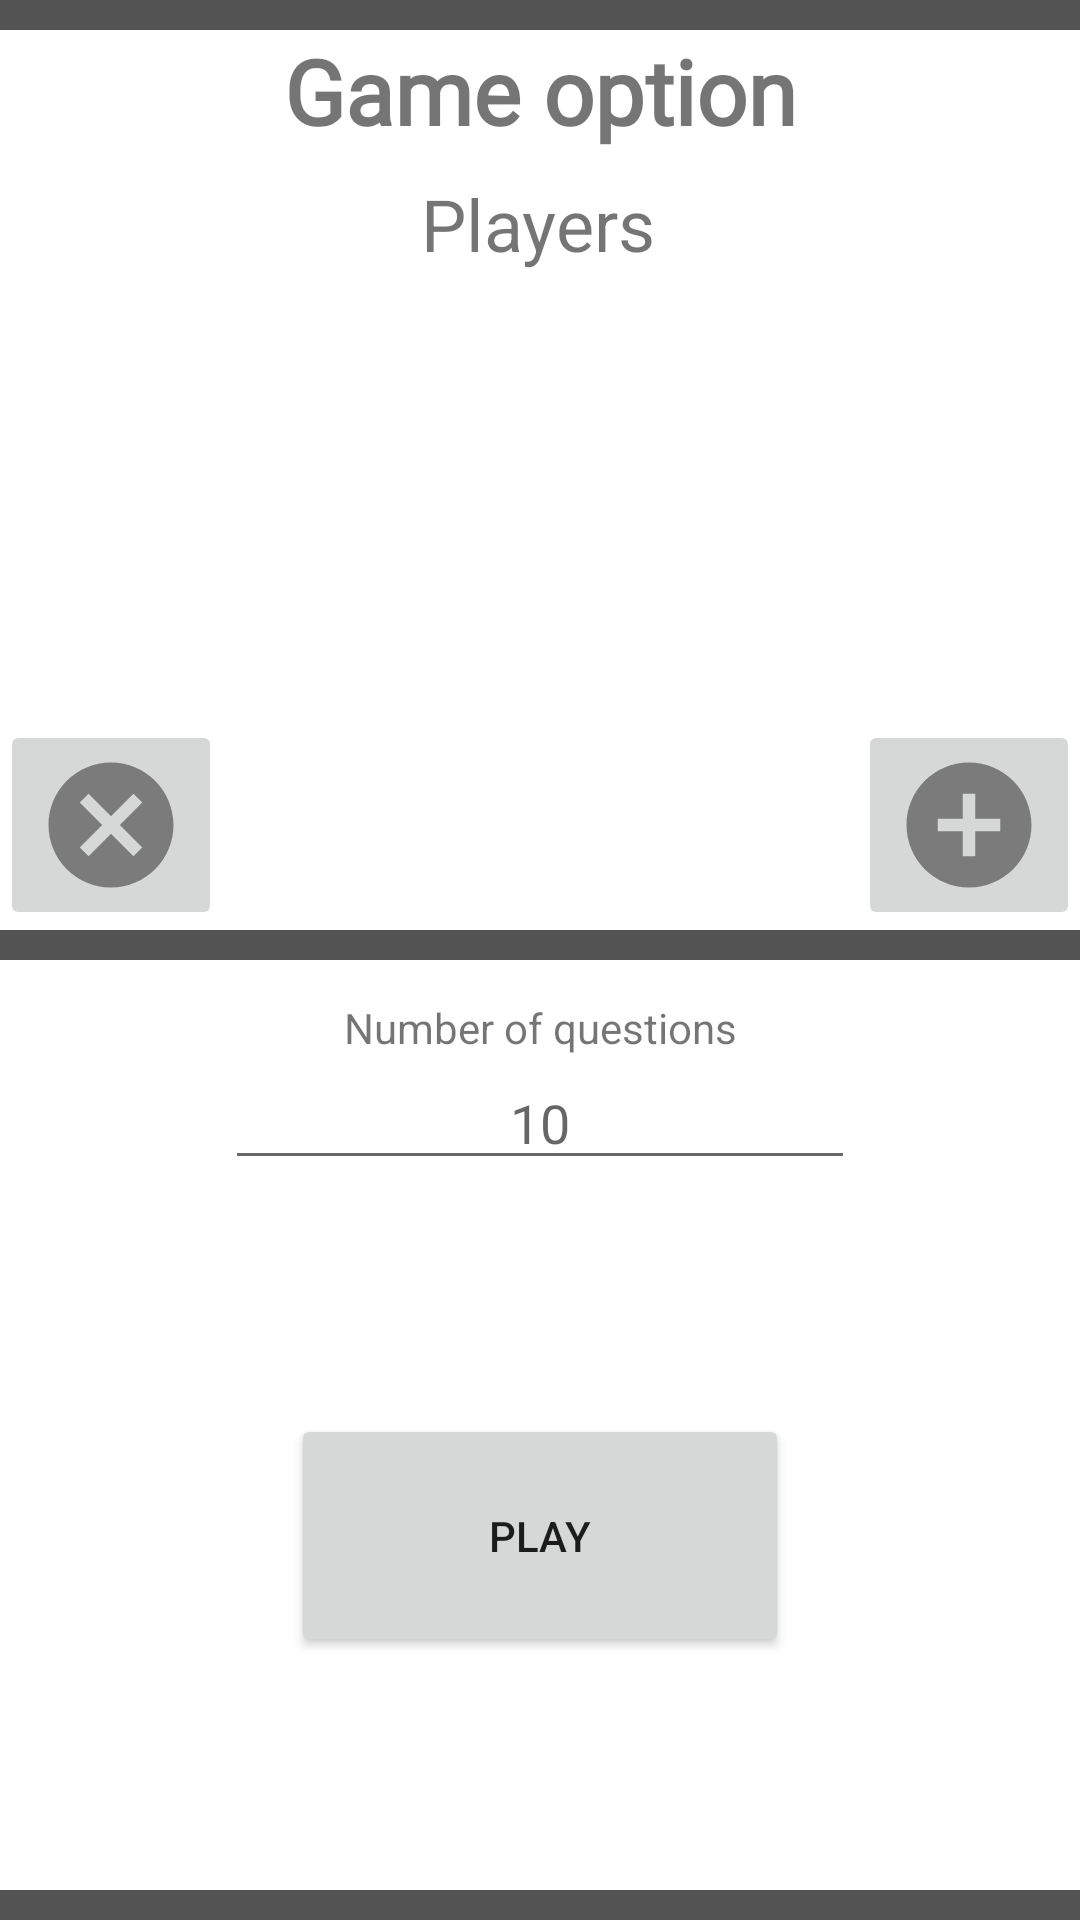

Produce the Android XML layout that renders to this screen, including the resource entries it uses.
<!-- AndroidManifest.xml: application theme Theme.TwoChairs -->
<!-- res/layout/fragment_option_game.xml -->
<?xml version="1.0" encoding="utf-8"?>
<androidx.constraintlayout.widget.ConstraintLayout
    xmlns:android="http://schemas.android.com/apk/res/android"
    xmlns:app="http://schemas.android.com/apk/res-auto"
    xmlns:tools="http://schemas.android.com/tools"
    android:layout_width="match_parent"
    android:layout_height="match_parent"
    tools:context=".presenter.gameoption.OptionGameFragment">

    <View
        android:id="@+id/viewOptGam1"
        android:layout_width="0dp"
        android:layout_height="10dp"
        android:background="@drawable/line"
        app:layout_constraintEnd_toEndOf="parent"
        app:layout_constraintStart_toStartOf="parent"
        app:layout_constraintTop_toTopOf="parent" />

    <TextView
        android:id="@+id/tVTitleOptionGame"
        android:layout_width="wrap_content"
        android:layout_height="wrap_content"
        android:fontFamily="@font/revalia"
        android:text="@string/game_option"
        android:textSize="30sp"
        android:textStyle="bold"
        app:layout_constraintEnd_toEndOf="parent"
        app:layout_constraintStart_toStartOf="parent"
        app:layout_constraintTop_toBottomOf="@+id/viewOptGam1" />

    <androidx.recyclerview.widget.RecyclerView
        android:id="@+id/listView"
        android:layout_width="0dp"
        android:layout_height="0dp"
        android:foregroundGravity="center"
        app:layout_constraintBottom_toTopOf="@+id/viewOptGam2"
        app:layout_constraintEnd_toEndOf="parent"
        app:layout_constraintHorizontal_bias="1.0"
        app:layout_constraintStart_toStartOf="parent"
        app:layout_constraintTop_toBottomOf="@+id/tVSubTitle">

    </androidx.recyclerview.widget.RecyclerView>

    <View
        android:id="@+id/viewOptGam2"
        android:layout_width="0dp"
        android:layout_height="10dp"
        android:background="@drawable/line"
        app:layout_constraintBottom_toTopOf="@+id/view20d"
        app:layout_constraintEnd_toEndOf="parent"
        app:layout_constraintHorizontal_bias="0.55"
        app:layout_constraintStart_toStartOf="parent"
        app:layout_constraintTop_toTopOf="parent" />

    <ImageButton
        android:id="@+id/imBtnAdd"
        android:layout_width="wrap_content"
        android:layout_height="wrap_content"
        android:src="@drawable/ic_baseline_add_circle_24"
        app:layout_constraintBottom_toBottomOf="@+id/listView"
        app:layout_constraintEnd_toEndOf="parent"
        app:layout_constraintTop_toTopOf="@+id/listView"
        app:layout_constraintVertical_bias="1.0"
        tools:ignore="HardcodedText,SpeakableTextPresentCheck"
        android:contentDescription="add Player name" />

    <TextView
        android:id="@+id/tVNumEdit"
        android:layout_width="wrap_content"
        android:layout_height="wrap_content"
        android:text="@string/number_question"
        app:layout_constraintBottom_toTopOf="@+id/editTextNumber"
        app:layout_constraintEnd_toEndOf="@+id/editTextNumber"
        app:layout_constraintStart_toStartOf="@+id/editTextNumber" />

    <EditText
        android:id="@+id/editTextNumber"
        android:layout_width="wrap_content"
        android:layout_height="wrap_content"
        android:layout_marginTop="32dp"
        android:ems="10"
        android:gravity="center"
        android:hint="10"
        android:inputType="number"
        app:layout_constraintEnd_toEndOf="parent"
        app:layout_constraintStart_toStartOf="parent"
        app:layout_constraintTop_toBottomOf="@+id/viewOptGam2"
        tools:ignore="HardcodedText" />

    <ImageButton
        android:id="@+id/imageButtonDelete"
        android:layout_width="wrap_content"
        android:layout_height="wrap_content"
        android:src="@drawable/ic_baseline_cancel_24"
        app:layout_constraintBottom_toBottomOf="@+id/listView"
        app:layout_constraintStart_toStartOf="parent"
        app:layout_constraintTop_toTopOf="@+id/listView"
        app:layout_constraintVertical_bias="1.0"
        android:contentDescription="removePlayer"
        tools:ignore="HardcodedText" />
    <View
        android:id="@+id/view20d"
        android:layout_width="0dp"
        android:layout_height="10dp"
        android:background="@drawable/line"
        app:layout_constraintBottom_toBottomOf="parent"
        app:layout_constraintEnd_toEndOf="parent"
        app:layout_constraintStart_toStartOf="parent" />

    <TextView
        android:id="@+id/tVSubTitle"
        android:layout_width="wrap_content"
        android:layout_height="wrap_content"
        android:layout_marginTop="8dp"
        android:text="@string/players"
        android:textSize="24sp"
        app:layout_constraintEnd_toEndOf="parent"
        app:layout_constraintHorizontal_bias="0.498"
        app:layout_constraintStart_toStartOf="parent"
        app:layout_constraintTop_toBottomOf="@+id/tVTitleOptionGame" />

    <Button
        android:id="@+id/buttonPlayGame"
        android:layout_width="166dp"
        android:layout_height="81dp"
        android:text="@string/play"
        app:layout_constraintBottom_toTopOf="@+id/view20d"
        app:layout_constraintEnd_toEndOf="parent"
        app:layout_constraintStart_toStartOf="parent"
        app:layout_constraintTop_toBottomOf="@+id/editTextNumber" />

</androidx.constraintlayout.widget.ConstraintLayout>
<!-- resources referenced by this layout -->
<resources>
  <!-- drawable ic_baseline_add_circle_24 (drawable) -->
  <vector
      android:height="50dp"
      android:tint="#7B7B7B"
      android:viewportHeight="24"
      android:viewportWidth="24"
      android:width="50dp"
      xmlns:android="http://schemas.android.com/apk/res/android">
      <path android:fillColor="@android:color/white"
          android:pathData="M12,2C6.48,2 2,6.48 2,12s4.48,10 10,10 10,-4.48 10,-10S17.52,2 12,2zM17,13h-4v4h-2v-4L7,13v-2h4L11,7h2v4h4v2z"/>
  </vector>
  <!-- drawable ic_baseline_cancel_24 (drawable) -->
  <vector android:height="50dp" android:tint="#7B7B7B"
      android:viewportHeight="24" android:viewportWidth="24"
      android:width="50dp" xmlns:android="http://schemas.android.com/apk/res/android">
      <path android:fillColor="@android:color/white" android:pathData="M12,2C6.47,2 2,6.47 2,12s4.47,10 10,10 10,-4.47 10,-10S17.53,2 12,2zM17,15.59L15.59,17 12,13.41 8.41,17 7,15.59 10.59,12 7,8.41 8.41,7 12,10.59 15.59,7 17,8.41 13.41,12 17,15.59z"/>
  </vector>
  <!-- drawable line (drawable) -->
  <?xml version="1.0" encoding="utf-8"?>
  <layer-list xmlns:android="http://schemas.android.com/apk/res/android">
      
      <item android:id="@android:id/background">
          <shape>
              <solid android:angle="270"
                  android:color="#535353"/>
          </shape>
  
      </item>
  
  
  </layer-list>
  <string name="game_option">Game option</string>
  <string name="number_question">Number of questions</string>
  <string name="play">Play</string>
  <string name="players">Players</string>
  <style name="Theme.TwoChairs" parent="Theme.MaterialComponents.DayNight.DarkActionBar">
          
          <item name="colorPrimary">@color/purple_500</item>
          <item name="colorPrimaryVariant">@color/purple_700</item>
          <item name="colorOnPrimary">@color/white</item>
          
          <item name="colorSecondary">@color/teal_200</item>
          <item name="colorSecondaryVariant">@color/teal_700</item>
          <item name="colorOnSecondary">@color/black</item>
          
          <item name="android:statusBarColor" tools:targetApi="l">?attr/colorPrimaryVariant</item>
          
      </style>
  <!-- not gathered from this repository: default colours our renderer supplied (Android Studio template values) -->
  <color name="purple_500">#FF6200EE</color>
  <color name="purple_700">#FF3700B3</color>
  <color name="teal_200">#FF03DAC5</color>
  <color name="teal_700">#FF018786</color>
  <color name="black">#FF000000</color>
  <color name="white">#FFFFFFFF</color>
</resources>
